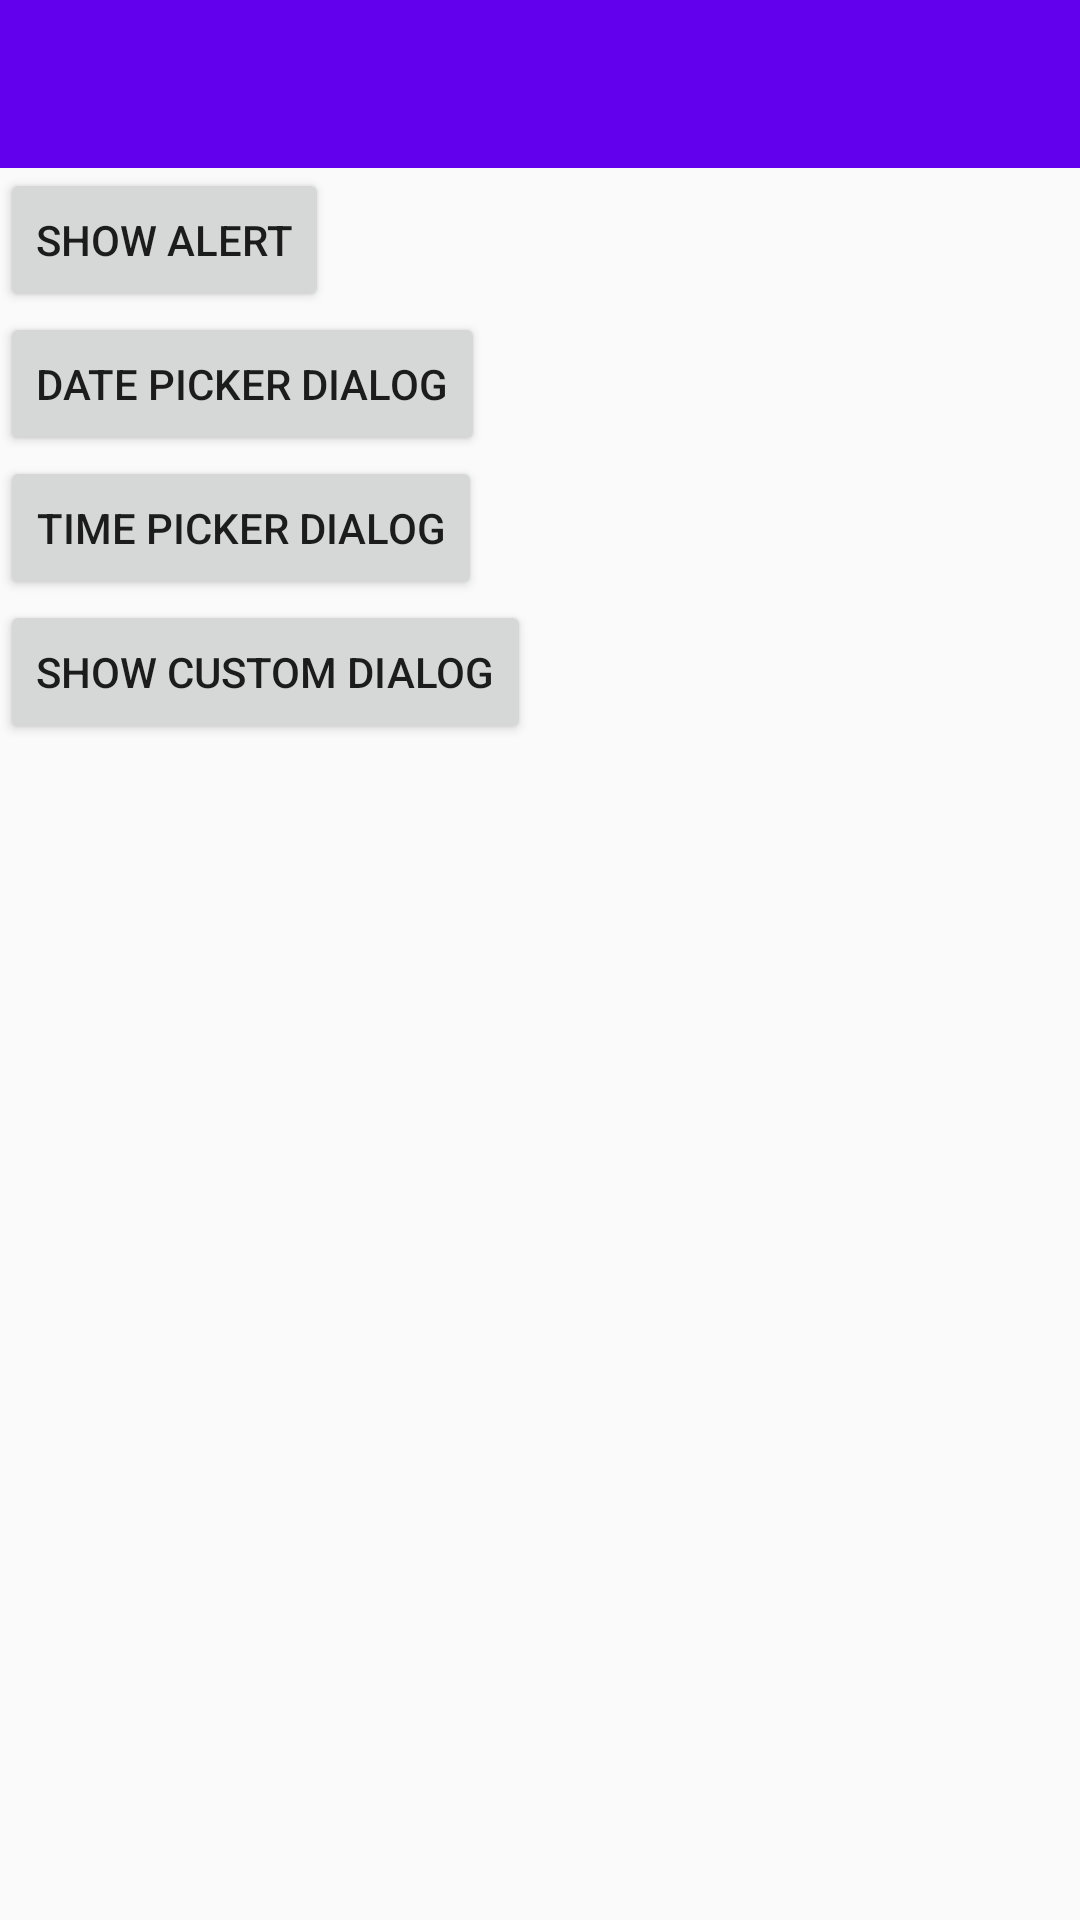

The Android layout XML behind this screen, and the referenced resources:
<!-- AndroidManifest.xml: application theme Theme.ClassProject -->
<!-- res/layout/dialog_layout.xml -->
<?xml version="1.0" encoding="utf-8"?>
<RelativeLayout xmlns:android="http://schemas.android.com/apk/res/android"
    android:orientation="vertical"
    android:layout_width="match_parent"
    android:layout_height="match_parent">
    <androidx.appcompat.widget.Toolbar
        android:id="@+id/toolbar"
        android:layout_width="match_parent"
        android:layout_height="?actionBarSize"
        android:title="Dialog Example"
        android:background="@color/purple_500"/>
    <androidx.appcompat.widget.LinearLayoutCompat
        android:layout_width="match_parent"
        android:layout_height="match_parent"
        android:layout_below="@id/toolbar"
        android:orientation="vertical"
        android:gravity="start"
        >
        <Button
            android:layout_width="wrap_content"
            android:layout_height="wrap_content"
            android:text="show alert"
            android:id="@+id/btn_alert"/>
        <Button
            android:layout_width="wrap_content"
            android:layout_height="wrap_content"
            android:text="date picker dialog"
            android:id="@+id/btn_datePicker"/>
        <Button
            android:layout_width="wrap_content"
            android:layout_height="wrap_content"
            android:text="time picker dialog"
            android:id="@+id/btn_timePicker"/>
        <Button
            android:layout_width="wrap_content"
            android:layout_height="wrap_content"
            android:text="show custom dialog"
            android:id="@+id/btn_customDialog"/>

    </androidx.appcompat.widget.LinearLayoutCompat>

</RelativeLayout>
<!-- resources referenced by this layout -->
<resources>
  <style name="Theme.ClassProject" parent="Theme.AppCompat.Light.NoActionBar">
          
          <item name="colorPrimary">@color/purple_500</item>
          <item name="colorPrimaryDark">@color/purple_700</item>
          <item name="colorAccent">@color/teal_200</item>
          <item name="windowActionBar">false</item>
          <item name="windowNoTitle">true</item>
          
      </style>
  <!-- not gathered from this repository: default colours our renderer supplied (Android Studio template values) -->
  <color name="purple_500">#FF6200EE</color>
  <color name="purple_700">#FF3700B3</color>
  <color name="teal_200">#FF03DAC5</color>
</resources>
